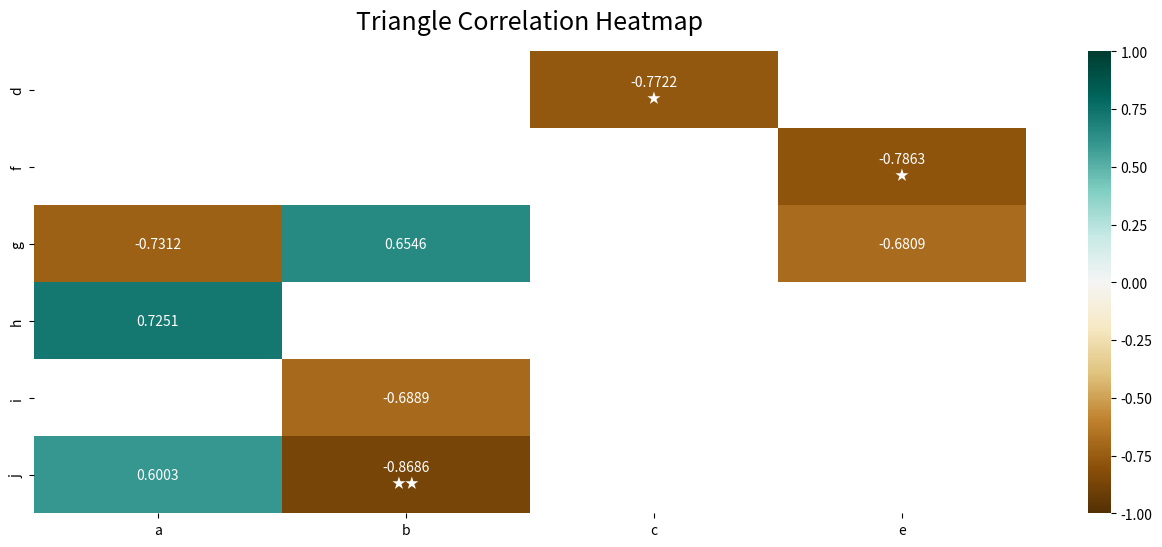

The matplotlib source for this figure:
import numpy as np
import pandas as pd
from matplotlib import pyplot as plt
import seaborn as sns

np.random.seed(124)
Correlazioni = pd.DataFrame(np.random.rand(7, 10), columns=[*'abcdefghij'])

plt.figure(figsize=(16, 6))
corr = Correlazioni.corr()
mask = np.triu(np.ones_like(corr, dtype=np.bool))
cut_off = 0.6  # only show cells with abs(correlation) at least this value
extreme_1 = 0.75  # show with a star
extreme_2 = 0.85  # show with a second star
extreme_3 = 0.90  # show with a third star
mask |= np.abs(corr) < cut_off
corr = corr[~mask]  # fill in NaN in the non-desired cells

remove_empty_rows_and_cols = True
if remove_empty_rows_and_cols:
    wanted_cols = np.flatnonzero(np.count_nonzero(~mask, axis=1))
    wanted_rows = np.flatnonzero(np.count_nonzero(~mask, axis=0))
    corr = corr.iloc[wanted_cols, wanted_rows]

annot = [[f"{val:.4f}"
          + ('' if abs(val) < extreme_1 else '\n★')  # add one star if abs(val) >= extreme_1
          + ('' if abs(val) < extreme_2 else '★')  # add an extra star if abs(val) >= extreme_2
          + ('' if abs(val) < extreme_3 else '★')  # add yet an extra star if abs(val) >= extreme_3
          for val in row] for row in corr.to_numpy()]
heatmap = sns.heatmap(corr, vmin=-1, vmax=1, annot=annot, fmt='', cmap='BrBG')
heatmap.set_title('Triangle Correlation Heatmap', fontdict={'fontsize': 18}, pad=16)
plt.show()